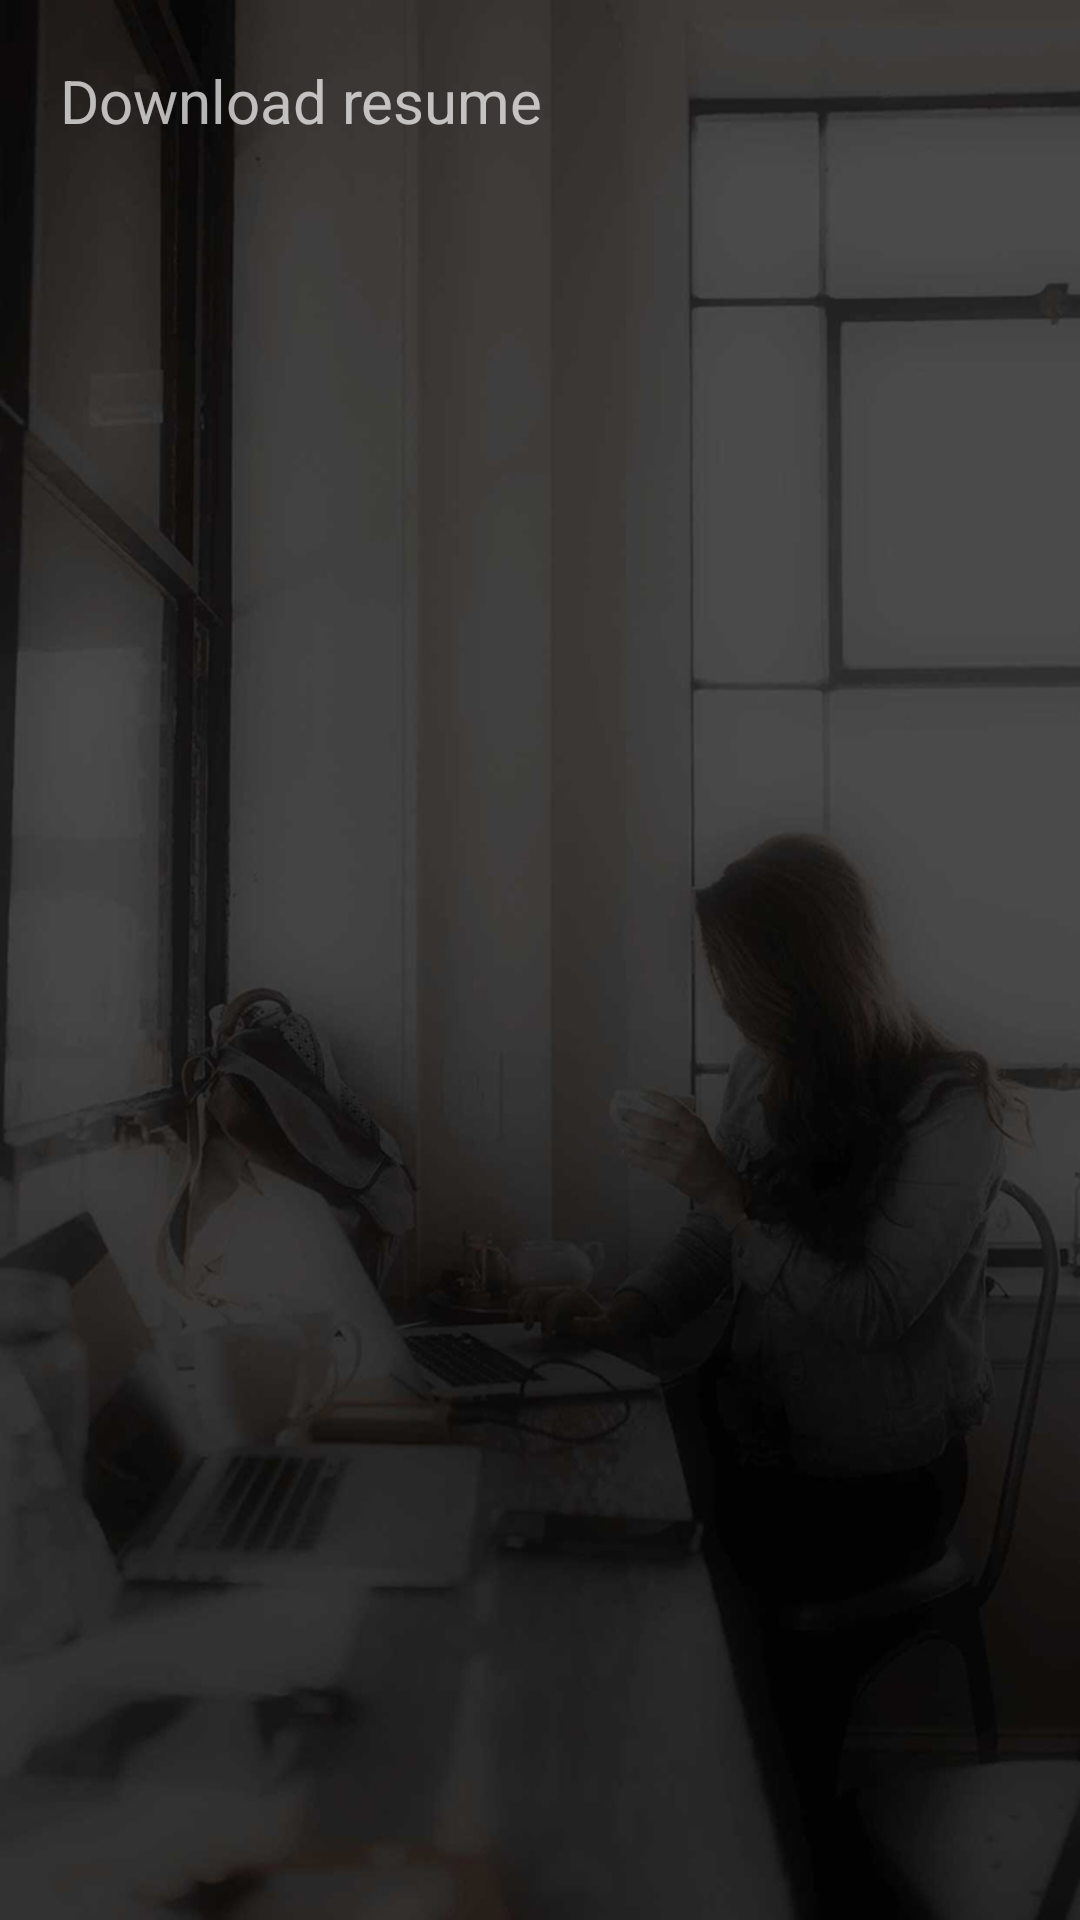

Android layout source for this screen:
<!-- AndroidManifest.xml: activity theme AppTheme.Dark -->
<!-- res/layout/main.xml -->
<LinearLayout xmlns:android="http://schemas.android.com/apk/res/android"
    xmlns:tools="http://schemas.android.com/tools"
    android:id="@+id/LinearLayout1"
    android:layout_width="match_parent"
    android:layout_height="match_parent"
    android:orientation="vertical"
    android:padding="10dp" >


    <TextView
        android:padding="10dp"
        android:id="@+id/textView2"
        android:textSize="20dp"
        android:layout_width="wrap_content"
        android:layout_height="wrap_content"
        android:text="Download resume" />




</LinearLayout>
<!-- resources referenced by this layout -->
<resources>
  <style name="AppTheme.Dark" parent="Theme.AppCompat.NoActionBar">
              <item name="colorPrimary">@color/colorPrimary</item>
              <item name="colorPrimaryDark">@color/colorPrimaryDark</item>
              <item name="colorAccent">@color/colorAccent</item>
              <item name="android:windowBackground">@drawable/bg</item>
              <item name="colorControlNormal">@color/iron</item>
              <item name="colorControlActivated">@color/white</item>
              <item name="colorControlHighlight">@color/white</item>
              <item name="android:textColorHint">@color/iron</item>
              <item name="colorButtonNormal">@color/colorAccent</item>
  
      </style>
  <color name="colorPrimary">#FFFF00</color>
  <color name="colorPrimaryDark">#212121</color>
  <color name="colorAccent">#Ead520</color>
  <!-- drawable bg: jpg bitmap (drawable, 231414 bytes) -->
  <color name="iron">#CCCCCC</color>
  <color name="white">#Efedee</color>
</resources>
